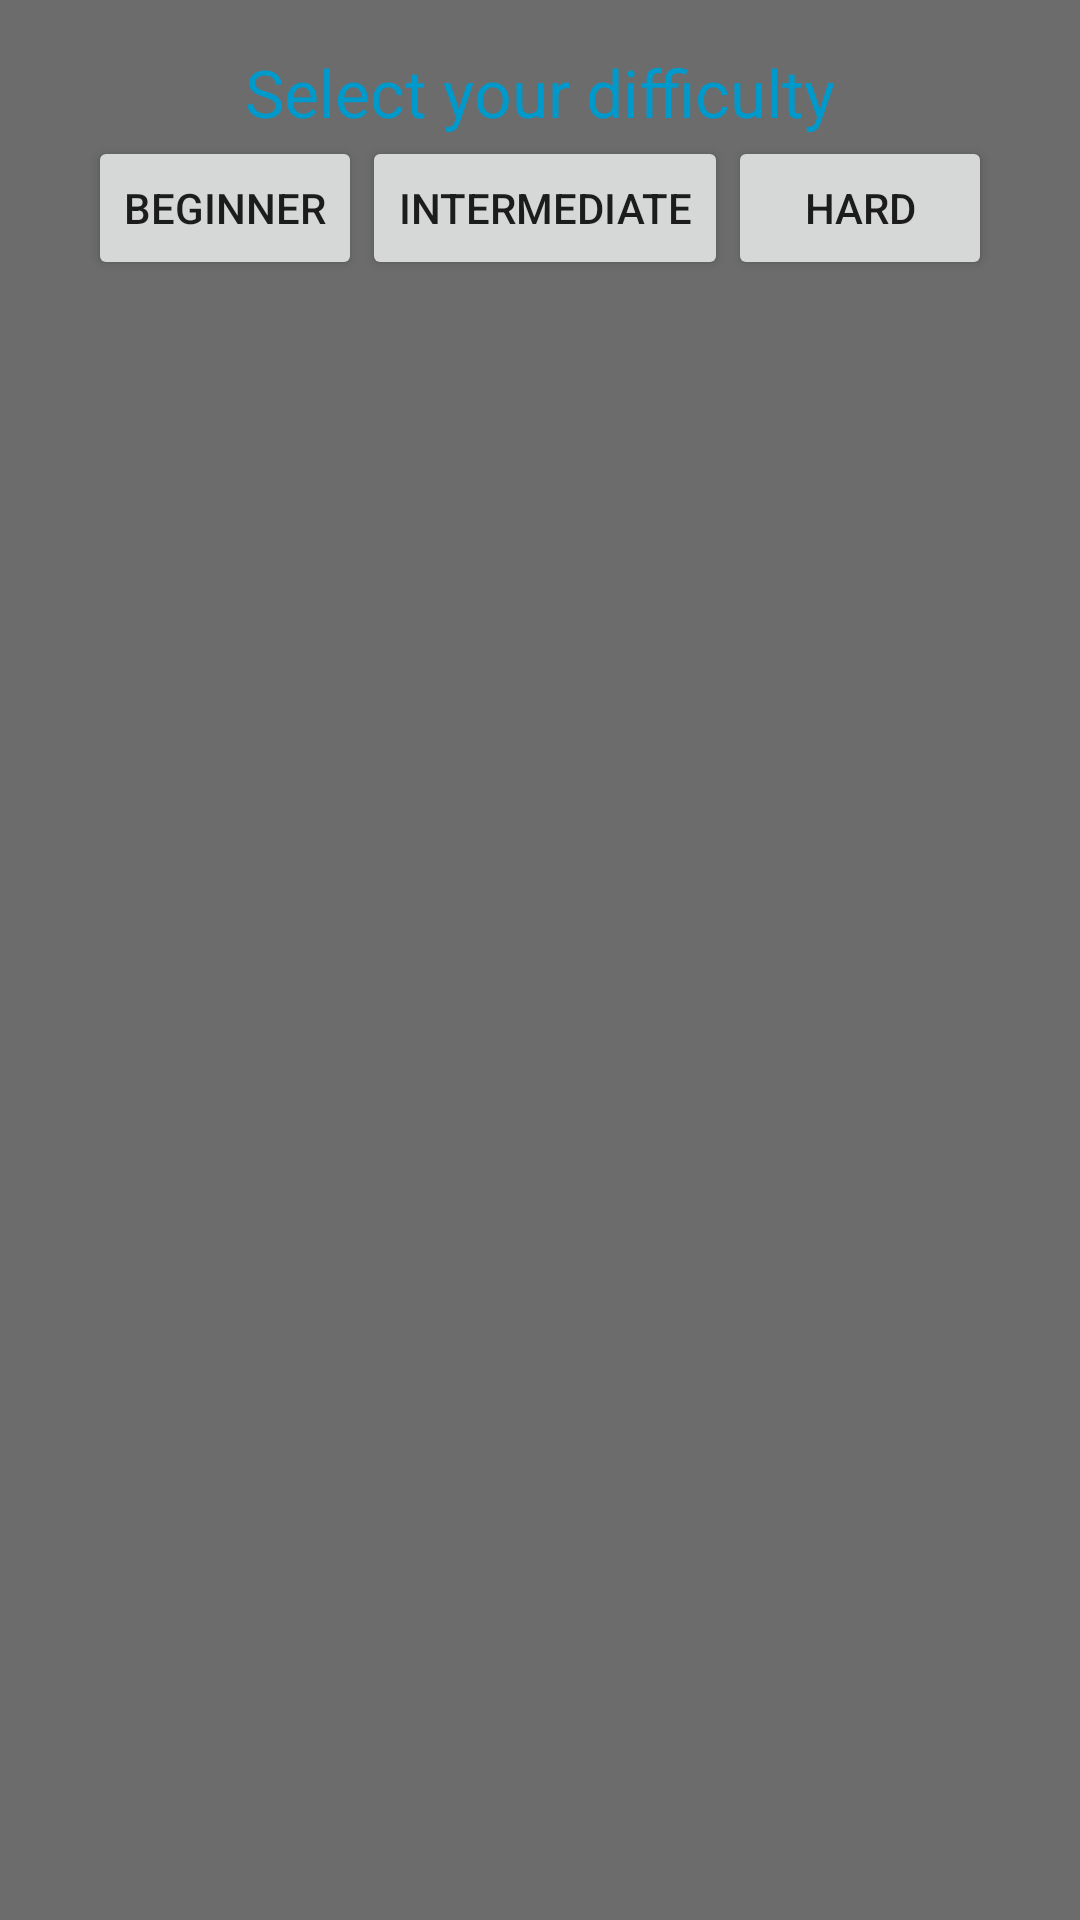

Layout XML and referenced resources for this Android screen:
<!-- AndroidManifest.xml: application theme AppTheme -->
<!-- res/layout/fragment_difficulty.xml -->
<?xml version="1.0" encoding="utf-8"?>
<LinearLayout xmlns:android="http://schemas.android.com/apk/res/android"
    xmlns:tools="http://schemas.android.com/tools"
    android:orientation="vertical"
    android:layout_width="match_parent"
    android:layout_height="match_parent"
    tools:context=".fragments.Difficulty"
    android:padding="16dp"
    android:gravity="center_horizontal"
    android:background="@color/grey">


    <TextView
        android:layout_width="wrap_content"
        android:layout_height="wrap_content"
        android:text="@string/select_your_difficulty"
        android:textColor="@android:color/holo_blue_dark"
        android:textSize="22sp"/>

    <androidx.appcompat.widget.LinearLayoutCompat
        android:layout_width="match_parent"
        android:layout_height="wrap_content"
        android:orientation="horizontal"
        android:gravity="center_horizontal">

        <Button
            android:id="@+id/btn_beginner"
            android:layout_width="wrap_content"
            android:layout_height="wrap_content"
            android:text="@string/beginner" />
        <Button
            android:id="@+id/btn_intermediate"
            android:layout_width="wrap_content"
            android:layout_height="wrap_content"
            android:text="@string/intermediate" />
        <Button
            android:id="@+id/btn_hard"
            android:layout_width="wrap_content"
            android:layout_height="wrap_content"
            android:text="@string/hard" />

    </androidx.appcompat.widget.LinearLayoutCompat>

</LinearLayout>
<!-- resources referenced by this layout -->
<resources>
  <color name="grey">#6c6c6c</color>
  <string name="beginner">beginner</string>
  <string name="hard">hard</string>
  <string name="intermediate">intermediate</string>
  <string name="select_your_difficulty">Select your difficulty</string>
  <style name="AppTheme" parent="Theme.AppCompat.Light.DarkActionBar">
          
          <item name="colorPrimary">@color/action_bar</item>
          <item name="colorPrimaryDark">@color/notification_bar</item>
          <item name="colorAccent">@color/colorAccent</item>
      </style>
  <color name="action_bar">#008bce</color>
  <color name="notification_bar">#2a5270</color>
  <color name="colorAccent">#03DAC5</color>
</resources>
